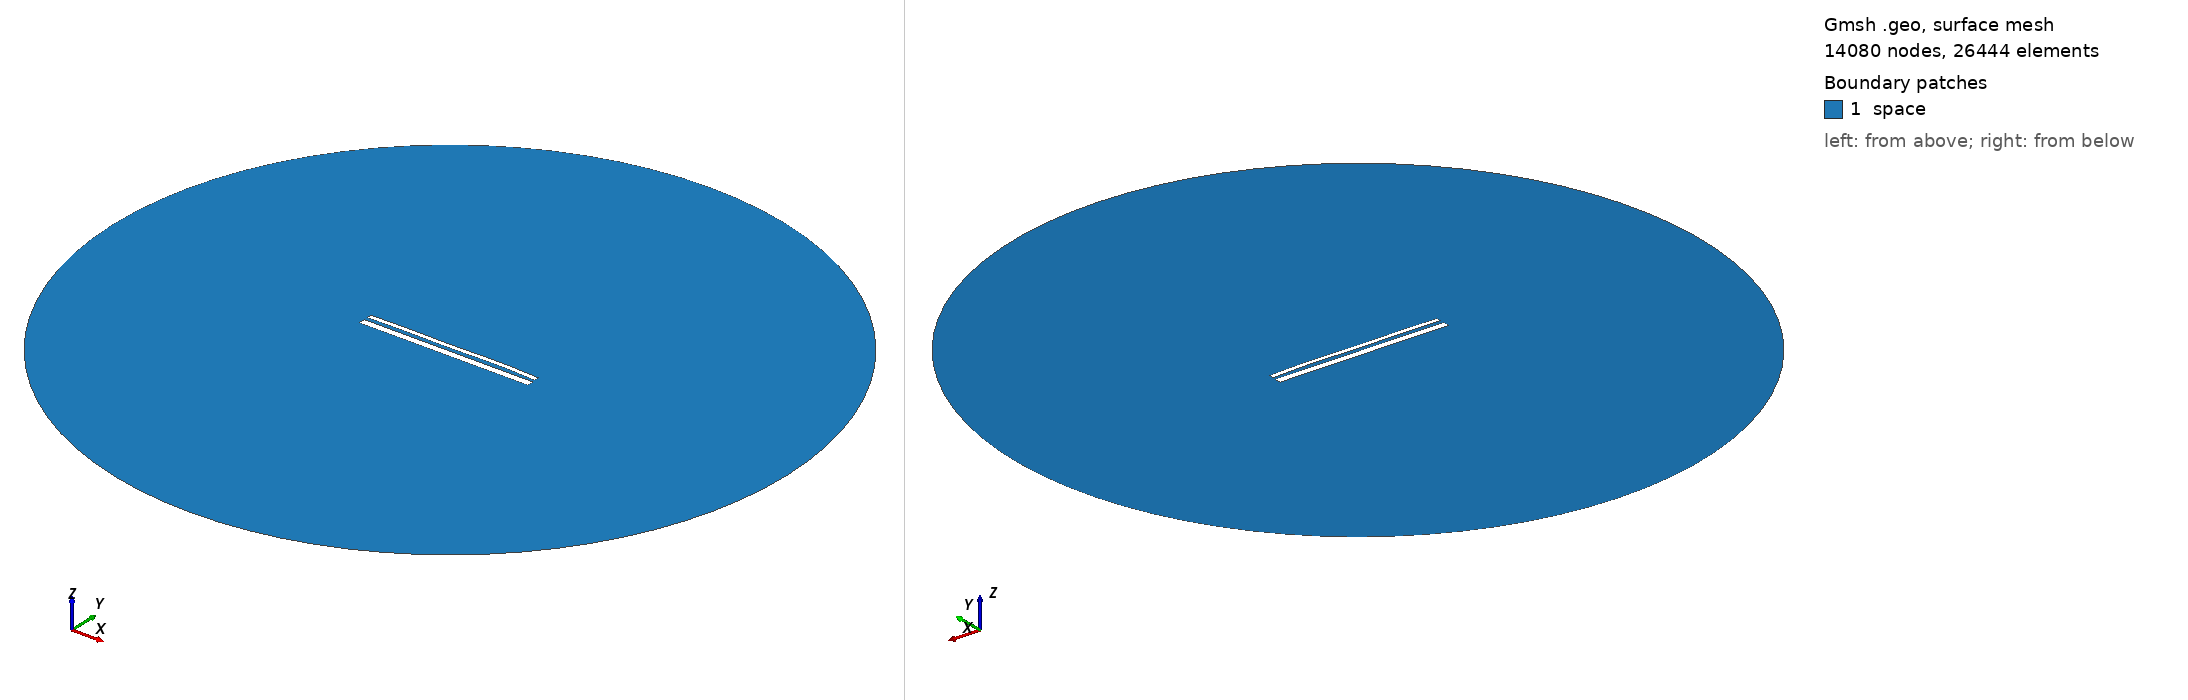

Gmsh geometry script, surface-meshed: 14080 nodes, 26444 surface elements. Boundary patches (legend numbers): 1 space. Left view from above one corner, right view from below the opposite corner. Legend entries are the model's physical surfaces. The drawing asked Gmsh for element sizes between 1% and 20% of the model's largest extent; the script's own settings can give other sizes.

=== 13610.geo (drawn) ===
//---------------------------------------
// Geometry kernel
//---------------------------------------

SetFactory("OpenCASCADE");



//---------------------------------------
// Parameters of the geometry
//---------------------------------------

// Overetch of the upper plate
overetch = 0.5;

// Distance between the plates
distance = 1.75;

// Discretization over the x axis (for the deformation)
nx = 50; 

// Length of the plate
L = 100 - overetch; 

// Number of modes
n = 4; 

// 1st mode coefficient
coeff(1) = 0.07499999999999998;
beta(1) = 0.596864 * 3.1415926535 / L;

// 2nd mode coefficient
coeff(2) = 0.15;
beta(2) = 1.49418 * 3.1415926535 / L;

// 3rd mode coefficient
coeff(3) = -0.075;
beta(3) = 2.50025 * 3.1415926535 / L;

// 4th mode coefficient
coeff(4) = 0.15;
beta(4) = 3.49999 * 3.1415926535 / L;



//---------------------------------------
// Upper plate (deformed rectangle)
//---------------------------------------

// Coordiantes of the upper plate
xmin = -50;
xmax = 50 - overetch;

// Height of the upper plate
yheight = 4 - 2 * overetch;

// Indexes of the points
UpperID[] = {};
LowerID[] = {};
LeftID[] = {};
RightID[] = {};

// Point index
p = 1;

// Horizontal edges
For i In {1:nx}
    x = xmin + (i-1)*(xmax - xmin)/(nx-1);

    y_bottom = distance / 2 + overetch;
    For j In {1:n}
        C = (Cosh(beta(j)*L) + Cos(beta(j)*L)) / (Sinh(beta(j)*L) + Sin(beta(j)*L));
        y_bottom  = y_bottom + coeff(j) * (Cosh(beta(j)*(x+50)) - Cos(beta(j)*(x+50)) - C * (Sinh(beta(j)*(x+50)) - Sin(beta(j)*(x+50))));
    EndFor

    y_top = y_bottom + yheight;

    Point(p) = {x, y_top, 0, 1.0};
    UpperID[i] = p;
    p = p + 1;

    Point(p) = {x, y_bottom, 0, 1.0};
    LowerID[i] = p;
    p = p + 1;
EndFor

// Create point lists
UpperPts[] = {}; LowerPts[] = {};
For i In {1:nx}
  UpperPts[] += {UpperID[i]};
  LowerPts[] += {LowerID[i]};
EndFor

// Build splines
Spline(1) = {UpperPts[]};
Spline(2) = {LowerPts[]};
Line(3) = {LowerPts[nx-1], UpperPts[nx-1]};
Line(4) = {LowerPts[0], UpperPts[0]};

// Build the plane surface
Curve Loop(1) = {2, 3, -1, -4};
Plane Surface(1) = {1};



//---------------------------------------
// Lower plate (rectangle)
//---------------------------------------

// Vertices
Point(1001) = {-50, -1, 0, 1.0};
Point(1002) = { 50, -1, 0, 1.0};
Point(1003) = { 50,  -5, 0, 1.0};
Point(1004) = {-50,  -5, 0, 1.0};

// Edges
Line(5) = {1001, 1002};
Line(6) = {1002, 1003};
Line(7) = {1003, 1004};
Line(8) = {1004, 1001};

// Plane surface
Line Loop(2) = {5, 6, 7, 8};
Plane Surface(2) = {2}; 



//---------------------------------------
// Outer (fictious) boundary
//---------------------------------------

// Points
Point(1005) = {0, 0, 0};       // Center
Point(1006) = {200, 0, 0};     // Start point
Point(1007) = {0, 200, 0};     // 90 degrees
Point(1008) = {-200, 0, 0};    // 180 degrees
Point(1009) = {0, -200, 0};    // 270 degrees

// Circle arcs (each needs start, center, end)
Circle(9) = {1006, 1005, 1007};
Circle(10) = {1007, 1005, 1008};
Circle(11) = {1008, 1005, 1009};
Circle(12) = {1009, 1005, 1006};

// Plane surface for the entire domain
Curve Loop(3) = {9, 10, 11, 12};
Surface(3) = {3};

// Subtract the plates from the whole domain to obtain the actual domain where we want to solve the equations
BooleanDifference{ Surface{3}; Delete; }{ Surface{1}; Surface{2}; Delete; }




//---------------------------------------
// Transfinite Lines/Curves
//---------------------------------------

// Set the number of points on the boundaries
r = 7;

// Plates
Transfinite Curve {1, 2} = 50*r Using Progression 1;
Transfinite Curve {3, 4} = 2*r Using Progression 1;
Transfinite Line {5, 7} = 50*r Using Progression 1;
Transfinite Line {6, 8} = 2*r Using Progression 1;

// Outer boundary
Transfinite Line {9, 10, 11, 12} = 20 Using Progression 1;



//---------------------------------------
// Physical groups
//---------------------------------------                

// Physical curves (boundaries)
Physical Line("force_segment", 10) = {2};
Physical Line("upper_plate", 11) = {1, 3, 4};
Physical Line("lower_plate", 12) = {5, 6, 7, 8};
Physical Line("boundary", 20) = {9, 10, 11, 12};

// Physical Surfaces
Physical Surface("space", 30) = {3};



//---------------------------------------
// 6. Generate the Mesh
//---------------------------------------

// 2D mesh generation
Mesh 2;
